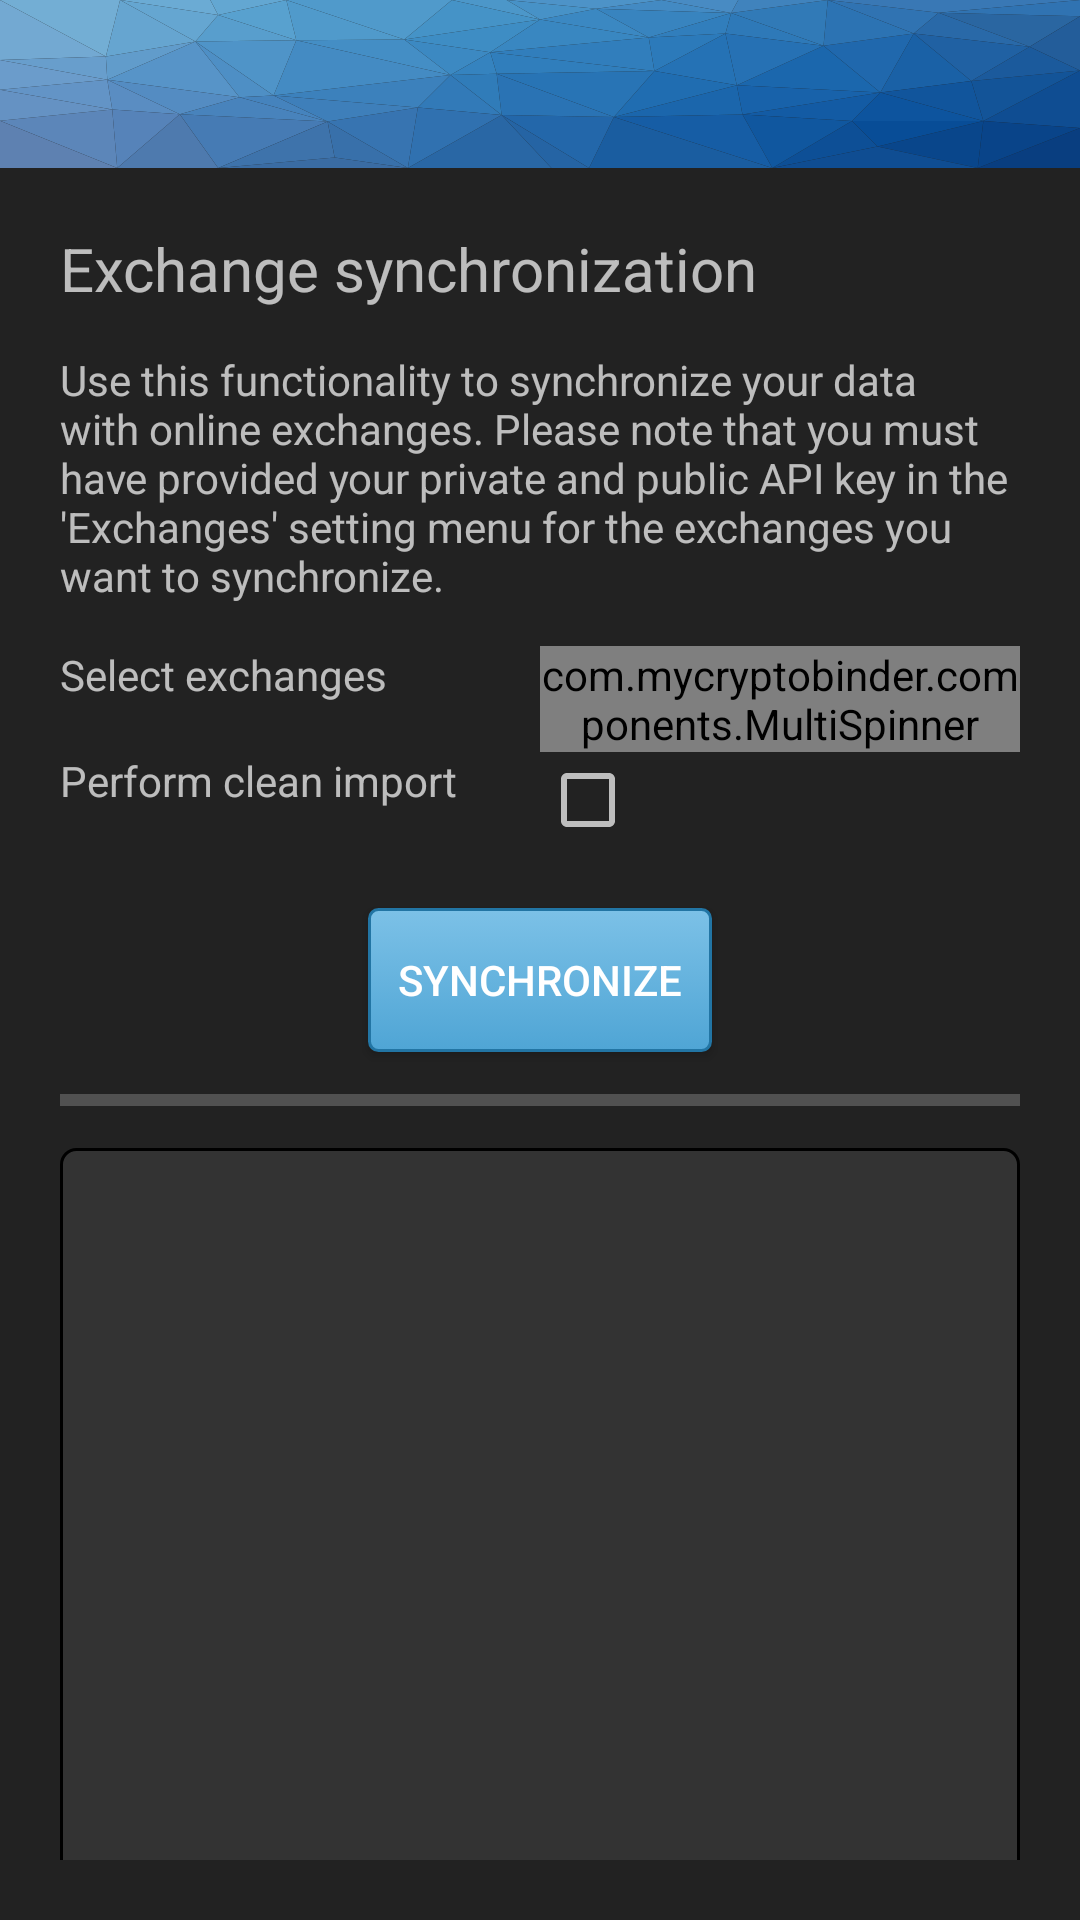

Here is an Android app screen rendered from its layout file. Give the layout XML and the strings, colors and styles it references.
<!-- AndroidManifest.xml: application theme AppTheme -->
<!-- res/layout/activity_synchronize_exchanges.xml -->
<?xml version="1.0" encoding="utf-8"?>
<LinearLayout xmlns:android="http://schemas.android.com/apk/res/android"
    xmlns:app="http://schemas.android.com/apk/res-auto"
    xmlns:tools="http://schemas.android.com/tools"
    android:layout_width="match_parent"
    android:layout_height="match_parent"
    android:fitsSystemWindows="true"
    android:orientation="vertical"
    tools:context="com.mycryptobinder.activities.SynchronizeExchangesActivity">

    <include layout="@layout/appbar" />

    <android.support.constraint.ConstraintLayout
        android:layout_width="match_parent"
        android:layout_height="match_parent"
        android:padding="20dp">

        <TextView
            android:id="@+id/synchronize_exchanges_title_editText"
            android:layout_width="match_parent"
            android:layout_height="wrap_content"
            android:paddingBottom="14dp"
            android:text="@string/title_exchange_synchronization"
            android:textSize="20sp"
            app:layout_constraintLeft_toLeftOf="parent"
            app:layout_constraintRight_toRightOf="parent"
            app:layout_constraintTop_toTopOf="parent" />

        <TextView
            android:id="@+id/synchronize_exchanges_intro_editText"
            android:layout_width="wrap_content"
            android:layout_height="wrap_content"
            android:paddingBottom="14dp"
            android:text="@string/message_synchronize_exchanges_intro"
            app:layout_constraintTop_toBottomOf="@+id/synchronize_exchanges_title_editText" />

        <TextView
            android:id="@+id/synchronize_exchange_label_TextView"
            android:layout_width="0dp"
            android:layout_height="wrap_content"
            android:text="@string/label_select_exchanges"
            app:layout_constraintLeft_toLeftOf="parent"
            app:layout_constraintRight_toLeftOf="@+id/synchronize_exchange_MultiSpinner"
            app:layout_constraintTop_toBottomOf="@+id/synchronize_exchanges_intro_editText" />

        <com.mycryptobinder.components.MultiSpinner
            android:id="@+id/synchronize_exchange_MultiSpinner"
            android:layout_width="0dp"
            android:layout_height="wrap_content"
            app:layout_constraintLeft_toRightOf="@+id/synchronize_exchange_label_TextView"
            app:layout_constraintRight_toRightOf="parent"
            app:layout_constraintTop_toBottomOf="@+id/synchronize_exchanges_intro_editText" />

        <TextView
            android:id="@+id/synchronize_exchange_clean_label_TextView"
            android:layout_width="0dp"
            android:layout_height="wrap_content"
            android:text="@string/label_perform_clean_import"
            app:layout_constraintLeft_toLeftOf="parent"
            app:layout_constraintRight_toLeftOf="@+id/checkbox_clean_synchronize_exchanges"
            app:layout_constraintTop_toBottomOf="@+id/synchronize_exchange_MultiSpinner" />

        <CheckBox
            android:id="@+id/checkbox_clean_synchronize_exchanges"
            android:layout_width="0dp"
            android:layout_height="wrap_content"
            app:layout_constraintLeft_toRightOf="@+id/synchronize_exchange_clean_label_TextView"
            app:layout_constraintRight_toRightOf="parent"
            app:layout_constraintTop_toBottomOf="@+id/synchronize_exchange_MultiSpinner" />

        <Button
            android:id="@+id/btn_synchronize_exchanges"
            android:layout_width="wrap_content"
            android:layout_height="wrap_content"
            android:layout_marginTop="20dp"
            android:background="@drawable/custom_button"
            android:text="@string/btn_synchronize"
            app:layout_constraintLeft_toLeftOf="parent"
            app:layout_constraintRight_toRightOf="parent"
            app:layout_constraintTop_toBottomOf="@+id/checkbox_clean_synchronize_exchanges" />

        <ProgressBar
            android:id="@+id/synchronize_exchanges_log_progressBar"
            style="?android:attr/progressBarStyleHorizontal"
            android:layout_width="match_parent"
            android:layout_height="wrap_content"
            android:layout_marginTop="8dp"
            app:layout_constraintLeft_toLeftOf="parent"
            app:layout_constraintRight_toRightOf="parent"
            app:layout_constraintTop_toBottomOf="@+id/btn_synchronize_exchanges" />

        <ScrollView
            android:id="@+id/synchronize_exchanges_log_scrollView"
            android:layout_width="match_parent"
            android:layout_height="260dp"
            android:layout_marginBottom="8dp"
            android:layout_marginTop="8dp"
            android:background="@drawable/background_border"
            app:layout_constraintLeft_toLeftOf="parent"
            app:layout_constraintRight_toRightOf="parent"
            app:layout_constraintTop_toBottomOf="@+id/synchronize_exchanges_log_progressBar">

            <TextView
                android:id="@+id/synchronize_exchanges_log_editText"
                android:layout_width="wrap_content"
                android:layout_height="wrap_content"
                android:layout_gravity="top|start" />
        </ScrollView>
    </android.support.constraint.ConstraintLayout>
</LinearLayout>
<!-- res/layout/appbar.xml (included above) -->
<?xml version="1.0" encoding="utf-8"?>
<android.support.design.widget.AppBarLayout xmlns:android="http://schemas.android.com/apk/res/android"
    xmlns:app="http://schemas.android.com/apk/res-auto"
    android:layout_width="match_parent"
    android:layout_height="wrap_content"
    android:background="@drawable/ic_header_background"
    android:theme="@style/AppTheme.AppBarOverlay">

    <android.support.v7.widget.Toolbar
        android:id="@+id/toolbar"
        android:layout_width="match_parent"
        android:layout_height="?attr/actionBarSize"
        android:background="@android:color/transparent"
        app:popupTheme="@style/AppTheme.PopupOverlay" />

</android.support.design.widget.AppBarLayout>
<!-- resources referenced by this layout -->
<resources>
  <!-- drawable background_border (drawable) -->
  <?xml version="1.0" encoding="utf-8"?>
  <shape xmlns:android="http://schemas.android.com/apk/res/android"
      android:shape="rectangle">
      
      <stroke
          android:width="1dp"
          android:color="#000000" />
  
      
      <corners
          android:bottomLeftRadius="5dp"
          android:bottomRightRadius="5dp"
          android:topLeftRadius="5dp"
          android:topRightRadius="5dp" />
  
      
      <gradient
          android:angle="90"
          android:endColor="@color/colorDark80"
          android:startColor="@color/colorDark80" />
  </shape>
  <!-- drawable custom_button (drawable) -->
  <?xml version="1.0" encoding="utf-8"?>
  <selector xmlns:android="http://schemas.android.com/apk/res/android">
      <item android:state_pressed="true">
          <shape>
              <gradient android:angle="270" android:endColor="@color/primaryLight" android:startColor="@color/primary" />
              <stroke android:width="1dp" android:color="@color/primaryDark" />
              <corners android:radius="3dp" />
              <padding android:bottom="6dp" android:left="10dp" android:right="10dp" android:top="6dp" />
          </shape>
      </item>
      <item android:state_focused="true">
          <shape>
              <gradient android:angle="270" android:endColor="@color/primary" android:startColor="@color/primaryLight" />
              <stroke android:width="1dp" android:color="@color/primaryDark" />
              <corners android:radius="3dp" />
              <padding android:bottom="6dp" android:left="10dp" android:right="10dp" android:top="6dp" />
          </shape>
      </item>
      <item>
          <shape>
              <gradient android:angle="270" android:endColor="@color/primary" android:startColor="@color/primaryLight" />
              <stroke android:width="1dp" android:color="@color/primaryDark" />
              <corners android:radius="3dp" />
              <padding android:bottom="6dp" android:left="10dp" android:right="10dp" android:top="6dp" />
          </shape>
      </item>
  </selector>
  <!-- drawable ic_header_background: vector/xml drawable (drawable, 15581 chars, omitted) -->
  <string name="btn_synchronize">Synchronize</string>
  <string name="label_perform_clean_import">Perform clean import</string>
  <string name="label_select_exchanges">Select exchanges</string>
  <string name="message_synchronize_exchanges_intro">Use this functionality to synchronize your data with online exchanges. Please note that you must have provided your private and public API key in the \'Exchanges\' setting menu for the exchanges you want to synchronize.</string>
  <string name="title_exchange_synchronization">Exchange synchronization</string>
  <style name="AppTheme.AppBarOverlay" parent="ThemeOverlay.AppCompat.Dark.ActionBar" />
  <style name="AppTheme.PopupOverlay" parent="ThemeOverlay.AppCompat.Light" />
  <style name="AppTheme" parent="Theme.AppCompat.NoActionBar">
          <item name="colorPrimary">@color/primary</item>
          <item name="colorPrimaryDark">@color/primaryDark</item>
          <item name="android:colorBackground">@color/colorDark90</item>
          <item name="android:colorForeground">@color/white</item>
          <item name="colorAccent">@color/colorAccent</item>
          <item name="android:textColorPrimary">@color/white</item>
          <item name="android:windowBackground">@color/colorDark90</item>
          <item name="android:navigationBarColor">@color/black</item>
          <item name="android:statusBarColor">@color/primaryDark</item>
      </style>
  <color name="colorDark80">#333333</color>
  <color name="primaryLight">#7cc1e7</color>
  <color name="primary">#4fa5d5</color>
  <color name="primaryDark">#2275a4</color>
  <color name="colorDark90">#222222</color>
  <color name="white">#ffffff</color>
  <color name="colorAccent">#4fa5d5</color>
  <color name="black">#000000</color>
</resources>
